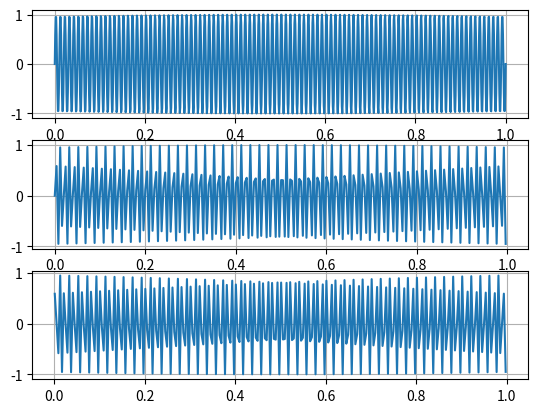

This chart was generated by the following Python code: (Note: this script raises an exception after producing the figure.)
import numpy as np
import matplotlib.pyplot as plt

t = np.linspace(0, 1, 1000)
s = np.sin(2 * np.pi * 100 * t)

fig, axs = plt.subplots(3)

axs[0].plot(t, s)
axs[1].plot(t[::4], s[::4])
axs[2].plot(t[1::4], s[1::4])
for ax in axs.flat:
    ax.grid(True)

plt.savefig("../plots/7.pdf")
